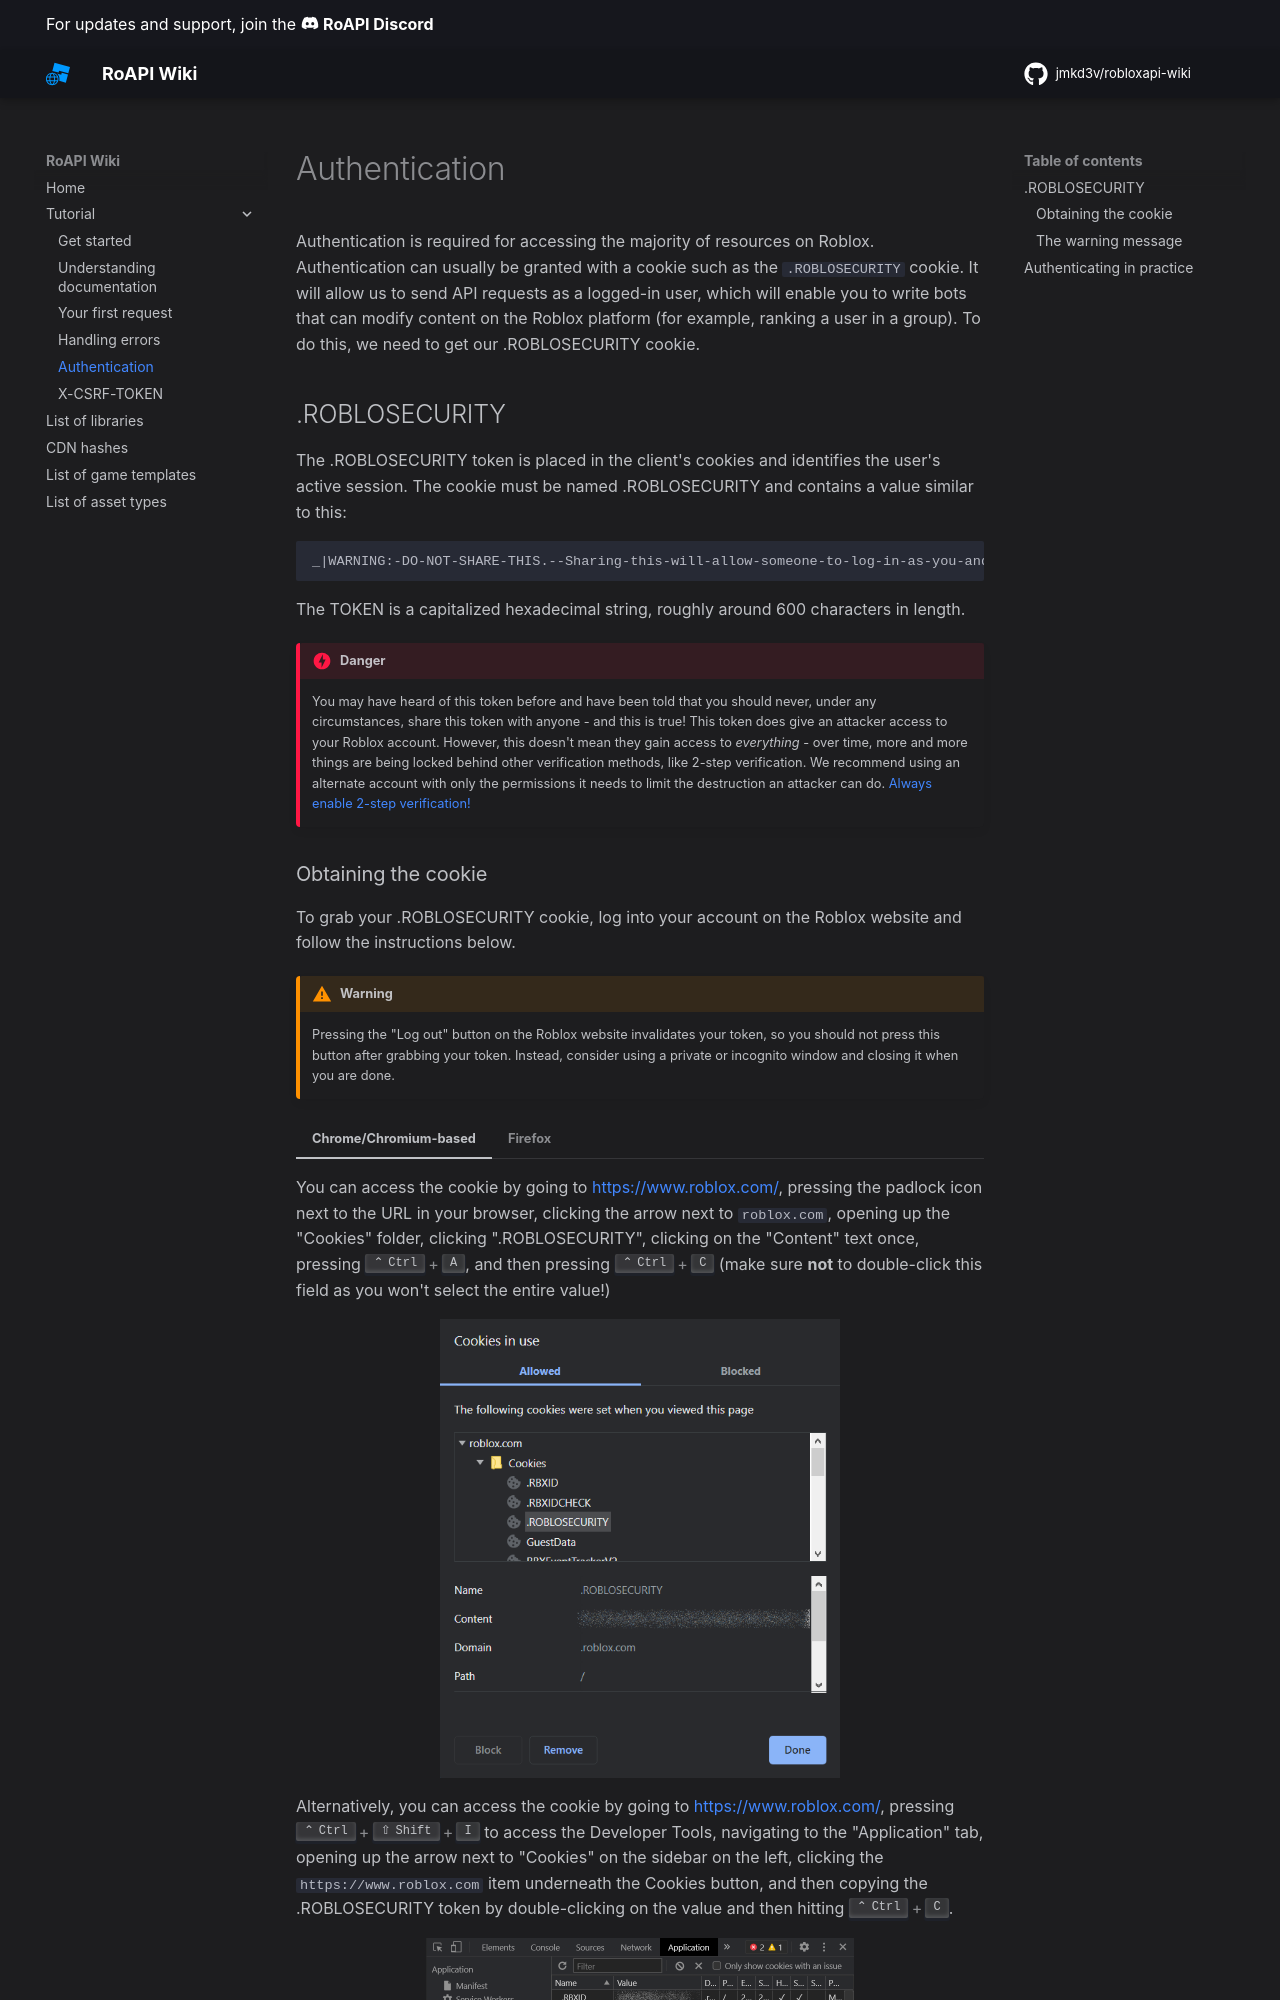

repository: jmkd3v/robloxapi-wiki · page: tutorial/authentication/index.html · generator: mkdocs

---
title: Authentication
description: Learn how to handle authentication
---

Authentication is required for accessing the majority of resources on Roblox. Authentication can usually be granted with
a cookie such as the `.ROBLOSECURITY` cookie. It will allow us to send API requests as a logged-in user, which will enable
you to write bots that can modify content on the Roblox platform (for example, ranking a user in a group). To do this, we
need to get our .ROBLOSECURITY cookie.

## .ROBLOSECURITY

The .ROBLOSECURITY token is placed in the client's cookies and identifies the user's active session. The cookie must be named .ROBLOSECURITY and contains a value similar to this:

    _|WARNING:-DO-NOT-SHARE-THIS.--Sharing-this-will-allow-someone-to-log-in-as-you-and-to-steal-your-ROBUX-and-items.|_TOKEN

The TOKEN is a capitalized hexadecimal string, roughly around 600 characters in length.

!!! danger
    You may have heard of this token before and have been told that you should never, under any circumstances, share
    this token with anyone - and this is true! This token does give an attacker access to your Roblox account. However,
    this doesn't mean they gain access to _everything_ - over time, more and more things are being locked behind other
    verification methods, like 2-step verification. We recommend using an alternate account with only the permissions it
    needs to limit the destruction an attacker can do. [Always enable 2-step verification!](https://en.help.roblox.com/hc/articles/212459863)

### Obtaining the cookie

To grab your .ROBLOSECURITY cookie, log into your account on the Roblox website and follow the instructions below.

!!! warning
    Pressing the "Log out" button on the Roblox website invalidates your token, so you should not press this button
    after grabbing your token. Instead, consider using a private or incognito window and closing it when you are done.

=== "Chrome/Chromium-based"
    You can access the cookie by going to https://www.roblox.com/, pressing the padlock icon next to the URL in your
    browser, clicking the arrow next to `roblox.com`, opening up the "Cookies" folder, clicking ".ROBLOSECURITY",
    clicking on the "Content" text once, pressing ++control+a++, and then pressing ++control+c++
    (make sure **not** to double-click this field as you won't select the entire value!)

    ![](../assets/screenshots/ChromeCookie.png){: .center style="width: 400px" }

    Alternatively, you can access the cookie by going to https://www.roblox.com/, pressing ++control+shift+i++ to access
    the Developer Tools, navigating to the "Application" tab, opening up the arrow next to "Cookies" on the sidebar on
    the left, clicking the `https://www.roblox.com` item underneath the Cookies button, and then copying the
    .ROBLOSECURITY token by double-clicking on the value and then hitting ++control+c++.

    ![](../assets/screenshots/ChromeDevTools.png){: .center style="height: 436px"}

=== "Firefox"
    You can access the cookie by going to https://www.roblox.com/ and pressing ++shift+f9++,
    pressing the "Storage" tab button on the top, opening up the "Cookies" section in the sidebar on the left,
    clicking the `https://www.roblox.com` item underneath it,
    and then copying the .ROBLOSECURITY token by double-clicking on the value and then hitting ++control+c++.

    ![](../assets/screenshots/FirefoxCookie.jpeg){: .center}

### The warning message

The warning message is not required, however, the bounding characters `_|` and `|_` are required for adding a message to
the cookie's value and acts similarly to a [comment in Computer Programming](<https://en.wikipedia.org/wiki/Comment_(computer_programming)>).

| :white_check_mark: Tokens that would work | :cross_mark: Tokens that wouldn't work |
| ----------------------------------------- | -------------------------------------- |
| \_\|Example text\|\_TOKEN                 | Example text_TOKEN                     |
| \_\|\|\_TOKEN                             | \_TOKEN                                |
| TOKEN                                     | Example textTOKEN                      |
